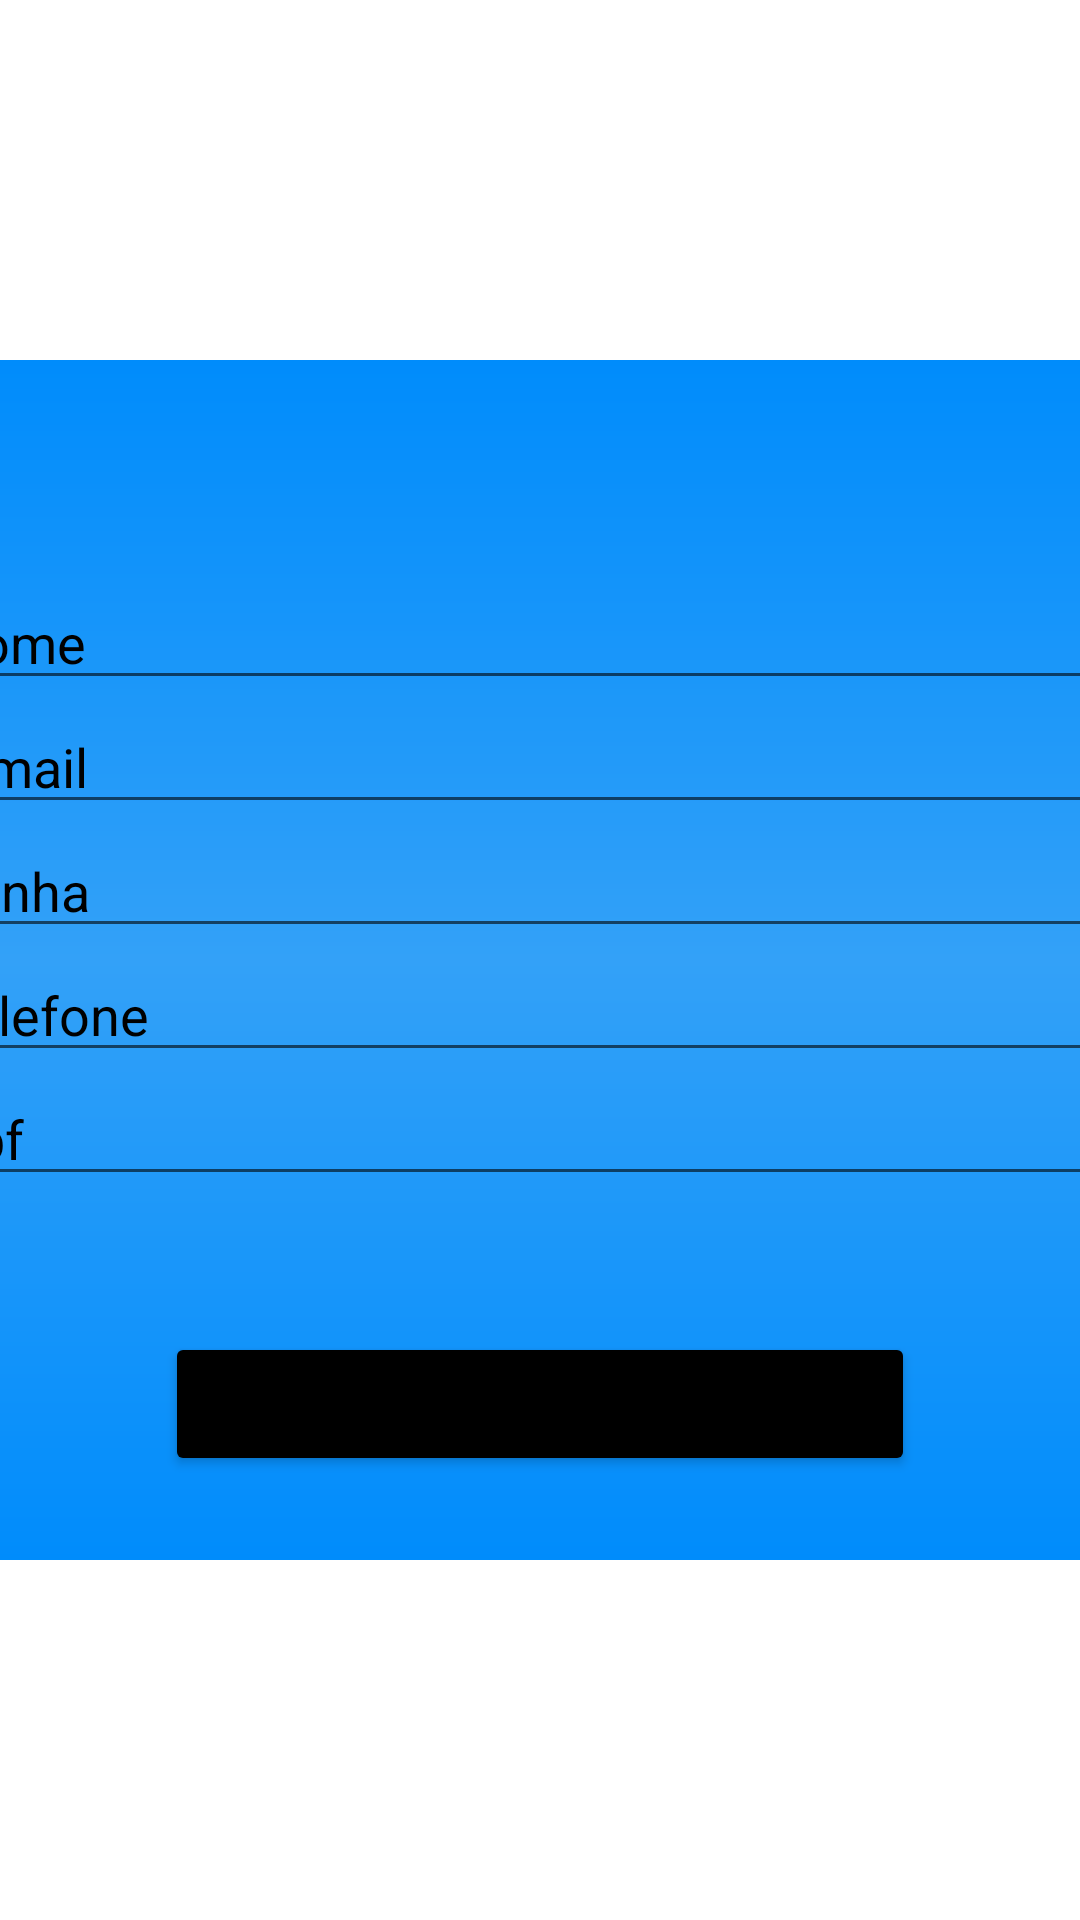

This screen was rendered from an Android layout file. Write that file and the resources it references.
<!-- AndroidManifest.xml: application theme Theme.SyuFitAcademy -->
<!-- res/layout/activity_tela_cadastro.xml -->
<?xml version="1.0" encoding="utf-8"?>
<androidx.constraintlayout.widget.ConstraintLayout xmlns:android="http://schemas.android.com/apk/res/android"
    xmlns:app="http://schemas.android.com/apk/res-auto"
    xmlns:tools="http://schemas.android.com/tools"
    android:layout_width="match_parent"
    android:layout_height="match_parent"
    tools:context=".TelaCadastro">

    <androidx.constraintlayout.widget.ConstraintLayout
        android:id="@+id/constraintLayout4"
        android:layout_width="409dp"
        android:layout_height="400dp"
        android:background="@drawable/constraintbackground"
        app:layout_constraintBottom_toBottomOf="parent"
        app:layout_constraintEnd_toEndOf="parent"
        app:layout_constraintStart_toStartOf="parent"
        app:layout_constraintTop_toTopOf="parent">

        <EditText
            android:id="@+id/textemailcadastro"
            android:layout_width="0dp"
            android:layout_height="wrap_content"
            android:ems="10"
            android:hint="@string/e_mail"
            android:inputType="textEmailAddress"
            android:textColorHint="@color/black"
            app:layout_constraintEnd_toEndOf="parent"
            app:layout_constraintStart_toStartOf="parent"
            app:layout_constraintTop_toBottomOf="@+id/textnomecadastro" />

        <EditText
            android:id="@+id/textsenhacadastro"
            android:layout_width="0dp"
            android:layout_height="wrap_content"
            android:ems="10"
            android:hint="@string/senha"
            android:inputType="textPassword"
            android:textColorHint="@color/black"
            app:layout_constraintEnd_toEndOf="parent"
            app:layout_constraintStart_toStartOf="parent"
            app:layout_constraintTop_toBottomOf="@+id/textemailcadastro" />

        <EditText
            android:id="@+id/textnomecadastro"
            android:layout_width="0dp"
            android:layout_height="wrap_content"
            android:layout_marginTop="72dp"
            android:ems="10"
            android:hint="@string/nome"
            android:inputType="textPersonName"
            android:textColorHint="@color/black"
            app:layout_constraintEnd_toEndOf="parent"
            app:layout_constraintHorizontal_bias="0.0"
            app:layout_constraintStart_toStartOf="parent"
            app:layout_constraintTop_toTopOf="parent" />

        <EditText
            android:id="@+id/texttelefonecadastro"
            android:layout_width="0dp"
            android:layout_height="wrap_content"
            android:ems="10"
            android:hint="@string/telefone"
            android:inputType="phone"
            android:textColorHint="@color/black"
            app:layout_constraintEnd_toEndOf="parent"
            app:layout_constraintStart_toStartOf="parent"
            app:layout_constraintTop_toBottomOf="@+id/textsenhacadastro" />

        <Button
            android:id="@+id/buttoncadastrar"
            android:layout_width="250dp"
            android:layout_height="wrap_content"
            android:layout_marginBottom="28dp"
            android:backgroundTint="@color/black"
            android:text="@string/cadastrar"
            android:textAllCaps="false"
            app:layout_constraintBottom_toBottomOf="parent"
            app:layout_constraintEnd_toEndOf="parent"
            app:layout_constraintHorizontal_bias="0.496"
            app:layout_constraintStart_toStartOf="parent" />

        <EditText
            android:id="@+id/textcpf"
            android:layout_width="0dp"
            android:layout_height="wrap_content"
            android:ems="10"
            android:hint="Cpf"
            android:inputType="number|text"
            android:textColorHint="@color/black"
            app:layout_constraintEnd_toEndOf="parent"
            app:layout_constraintHorizontal_bias="0.497"
            app:layout_constraintStart_toStartOf="parent"
            app:layout_constraintTop_toBottomOf="@+id/texttelefonecadastro" />
    </androidx.constraintlayout.widget.ConstraintLayout>

    <ImageView
        android:id="@+id/imageView"
        android:layout_width="129dp"
        android:layout_height="109dp"
        android:layout_marginTop="15dp"
        app:layout_constraintEnd_toEndOf="parent"
        app:layout_constraintStart_toStartOf="parent"
        app:layout_constraintTop_toTopOf="parent"
        app:srcCompat="@drawable/ic_baseline_person_24" />

    <ProgressBar
        android:id="@+id/progressBar"
        style="?android:attr/progressBarStyle"
        android:layout_width="wrap_content"
        android:visibility="invisible"
        android:layout_height="wrap_content"
        app:layout_constraintEnd_toEndOf="parent"
        app:layout_constraintHorizontal_bias="0.498"
        app:layout_constraintStart_toStartOf="parent"
        app:layout_constraintTop_toBottomOf="@+id/constraintLayout4" />
</androidx.constraintlayout.widget.ConstraintLayout>
<!-- resources referenced by this layout -->
<resources>
  <color name="black">#FF000000</color>
  <!-- drawable constraintbackground (drawable) -->
  <?xml version="1.0" encoding="utf-8"?>
  <shape xmlns:android="http://schemas.android.com/apk/res/android">
  
      <gradient
          android:startColor="@color/azul"
          android:centerColor="@color/azulclaro"
          android:endColor="@color/azul"
          android:angle="90"></gradient>
  
      <corners
          android:radius="20dp"></corners>
  
  </shape>
  <string name="cadastrar">Cadastrar</string>
  <string name="e_mail">E-mail</string>
  <string name="nome">Nome</string>
  <string name="senha">Senha</string>
  <string name="telefone">Telefone</string>
  <style name="Theme.SyuFitAcademy" parent="Theme.MaterialComponents.DayNight.DarkActionBar">
          
          <item name="colorPrimary">@color/purple_500</item>
          <item name="colorPrimaryVariant">@color/purple_700</item>
          <item name="colorOnPrimary">@color/white</item>
          
          <item name="colorSecondary">@color/teal_200</item>
          <item name="colorSecondaryVariant">@color/teal_700</item>
          <item name="colorOnSecondary">@color/black</item>
          
          <item name="android:statusBarColor" tools:targetApi="l">?attr/colorPrimaryVariant</item>
          
      </style>
  <color name="azul">#008CFB</color>
  <color name="azulclaro">#33A1F8</color>
  <color name="purple_500">#FF6200EE</color>
  <color name="purple_700">#FF3700B3</color>
  <color name="white">#FFFFFFFF</color>
  <color name="teal_200">#FF03DAC5</color>
  <color name="teal_700">#FF018786</color>
</resources>
